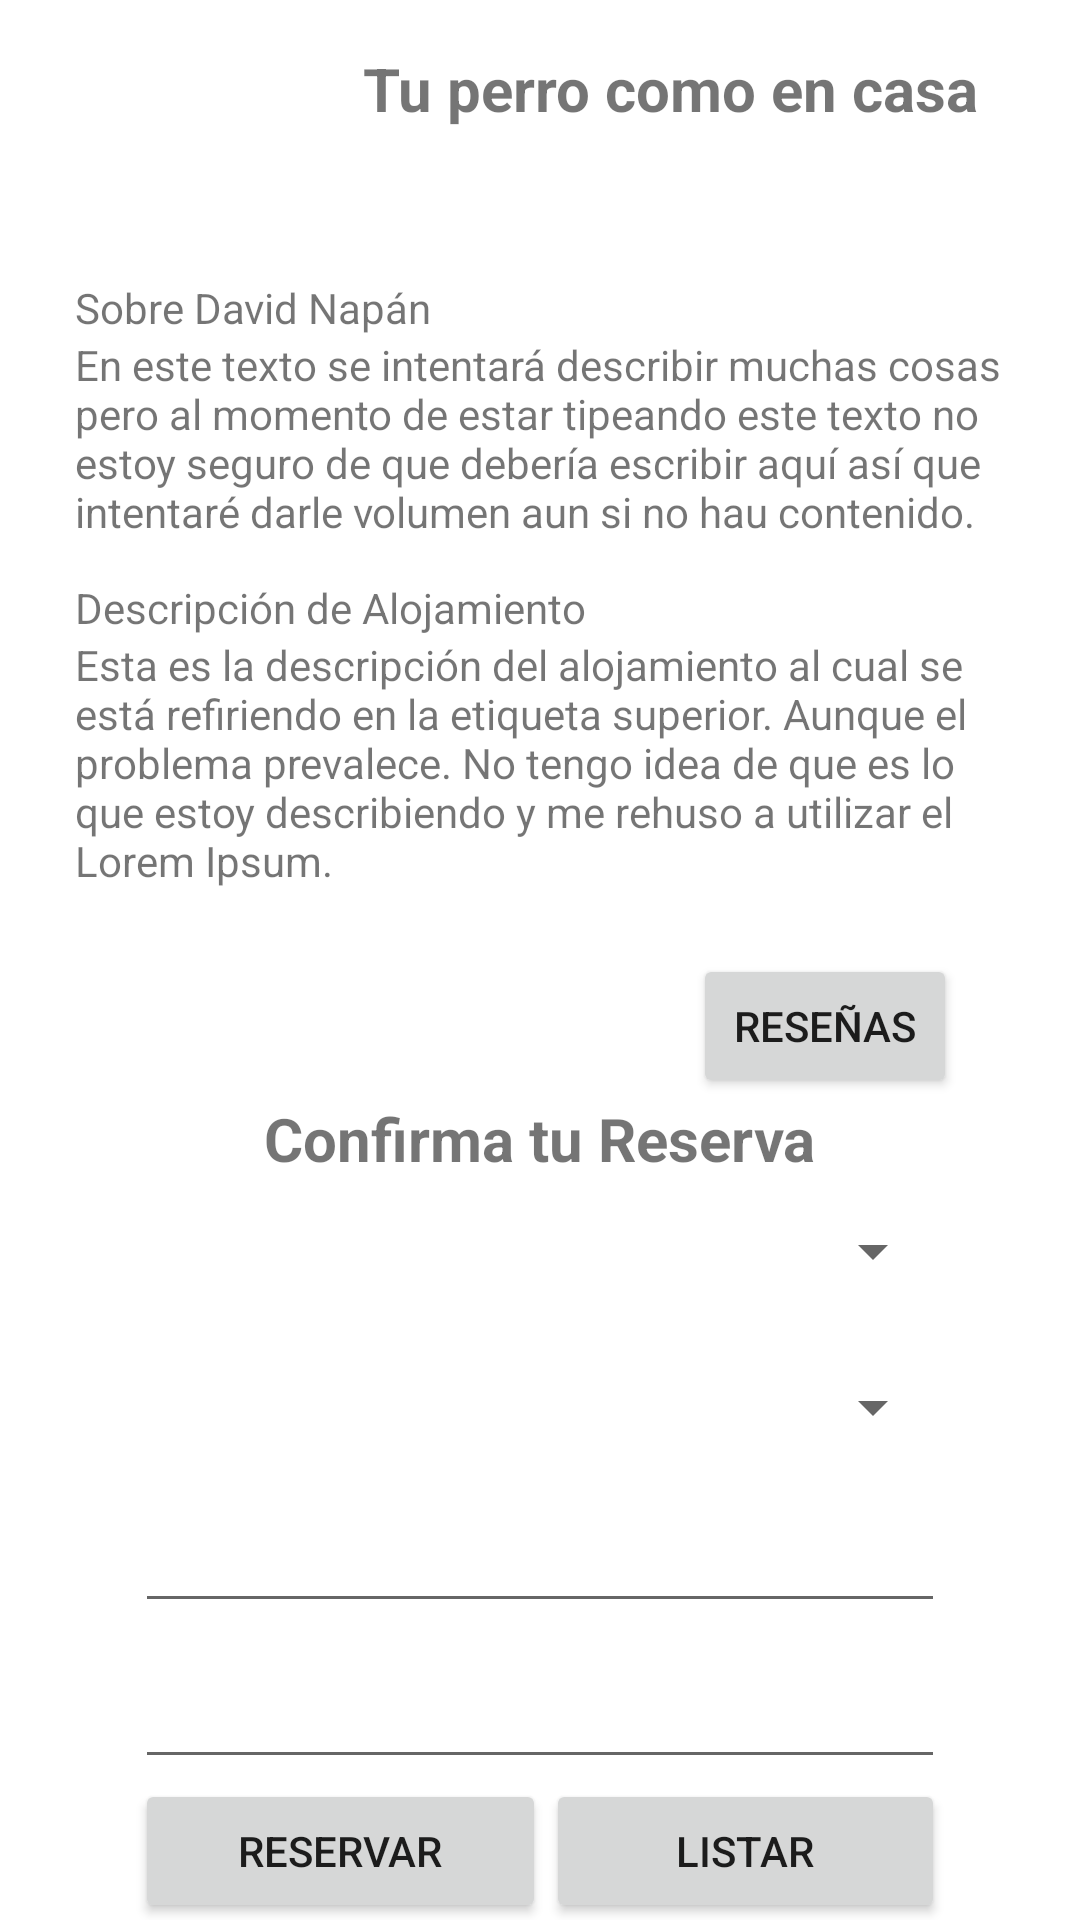

Write the Android layout XML for this screen, with the resource values it uses.
<!-- AndroidManifest.xml: application theme Theme.AppGrupo2 -->
<!-- res/layout/activity_formulario.xml -->
<?xml version="1.0" encoding="utf-8"?>
<androidx.constraintlayout.widget.ConstraintLayout xmlns:android="http://schemas.android.com/apk/res/android"
    xmlns:app="http://schemas.android.com/apk/res-auto"
    xmlns:tools="http://schemas.android.com/tools"
    android:layout_width="match_parent"
    android:layout_height="match_parent"
    tools:context=".FormularioActivity">

    <TextView
        android:id="@+id/textView5"
        android:layout_width="0dp"
        android:layout_height="106dp"
        android:text="Esta es la descripción del alojamiento al cual se está refiriendo en la etiqueta superior. Aunque el problema prevalece. No tengo idea de que es lo que estoy describiendo y me rehuso a utilizar el Lorem Ipsum. "
        app:layout_constraintEnd_toStartOf="@+id/guideline4"
        app:layout_constraintStart_toStartOf="@+id/guideline3"
        app:layout_constraintTop_toBottomOf="@+id/textView6" />

    <TextView
        android:id="@+id/textView4"
        android:layout_width="wrap_content"
        android:layout_height="wrap_content"
        android:layout_marginTop="8dp"
        android:text="Sobre David Napán"
        app:layout_constraintStart_toStartOf="@+id/guideline3"
        app:layout_constraintTop_toBottomOf="@+id/imageView4" />

    <TextView
        android:id="@+id/textView3"
        android:layout_width="0dp"
        android:layout_height="81dp"
        android:text="En este texto se intentará describir muchas cosas pero al momento de estar tipeando este texto no estoy seguro de que debería escribir aquí así que intentaré darle volumen aun si no hau contenido."
        app:layout_constraintEnd_toStartOf="@+id/guideline4"
        app:layout_constraintStart_toStartOf="@+id/guideline3"
        app:layout_constraintTop_toBottomOf="@+id/textView4" />

    <TextView
        android:id="@+id/textView6"
        android:layout_width="wrap_content"
        android:layout_height="wrap_content"
        android:text="Descripción de Alojamiento"
        app:layout_constraintStart_toStartOf="@+id/guideline3"
        app:layout_constraintTop_toBottomOf="@+id/textView3" />

    <androidx.constraintlayout.widget.Guideline
        android:id="@+id/guideline3"
        android:layout_width="wrap_content"
        android:layout_height="wrap_content"
        android:orientation="vertical"
        app:layout_constraintGuide_begin="25dp" />

    <androidx.constraintlayout.widget.Guideline
        android:id="@+id/guideline4"
        android:layout_width="wrap_content"
        android:layout_height="wrap_content"
        android:orientation="vertical"
        app:layout_constraintGuide_end="25dp" />

    <ImageView
        android:id="@+id/imageView4"
        android:layout_width="71dp"
        android:layout_height="69dp"
        android:layout_marginStart="16dp"
        android:layout_marginTop="16dp"
        app:layout_constraintStart_toStartOf="@+id/guideline3"
        app:layout_constraintTop_toTopOf="parent"
        tools:srcCompat="@tools:sample/avatars" />

    <TextView
        android:id="@+id/textView2"
        android:layout_width="wrap_content"
        android:layout_height="wrap_content"
        android:drawableLeft="@drawable/location_icon"
        android:text="Tu perro como en casa"
        android:textSize="20sp"
        android:textStyle="bold"
        app:layout_constraintEnd_toStartOf="@+id/guideline4"
        app:layout_constraintStart_toEndOf="@+id/imageView4"
        app:layout_constraintTop_toTopOf="@+id/imageView4" />

    <androidx.constraintlayout.widget.ConstraintLayout
        android:layout_width="0dp"
        android:layout_height="298dp"
        app:layout_constraintEnd_toStartOf="@+id/guideline4"
        app:layout_constraintHorizontal_bias="0.0"
        app:layout_constraintStart_toStartOf="@+id/guideline3"
        app:layout_constraintTop_toBottomOf="@+id/btnresena">

        <androidx.constraintlayout.widget.Guideline
            android:id="@+id/guideline5"
            android:layout_width="wrap_content"
            android:layout_height="wrap_content"
            android:orientation="vertical"
            app:layout_constraintGuide_begin="20dp" />

        <androidx.constraintlayout.widget.Guideline
            android:id="@+id/guideline6"
            android:layout_width="wrap_content"
            android:layout_height="wrap_content"
            android:orientation="vertical"
            app:layout_constraintGuide_end="20dp" />

        <TextView
            android:id="@+id/textView7"
            android:layout_width="wrap_content"
            android:layout_height="wrap_content"
            android:text="Confirma tu Reserva"
            android:textSize="20sp"
            android:textStyle="bold"
            app:layout_constraintEnd_toEndOf="parent"
            app:layout_constraintStart_toStartOf="parent"
            app:layout_constraintTop_toTopOf="parent" />

        <EditText
            android:id="@+id/editTextDate2"
            android:layout_width="0dp"
            android:layout_height="wrap_content"
            android:layout_marginTop="4dp"
            android:drawableRight="@drawable/calendardraw"
            android:ems="10"
            android:inputType="date"
            android:minHeight="48dp"
            app:layout_constraintEnd_toStartOf="@+id/guideline6"
            app:layout_constraintHorizontal_bias="0.544"
            app:layout_constraintStart_toStartOf="@+id/guideline5"
            app:layout_constraintTop_toBottomOf="@+id/editTextDate"
            tools:ignore="SpeakableTextPresentCheck" />

        <EditText
            android:id="@+id/editTextDate"
            android:layout_width="0dp"
            android:layout_height="wrap_content"
            android:drawableRight="@drawable/calendardraw"
            android:ems="10"
            android:inputType="date"
            android:minHeight="48dp"
            app:layout_constraintEnd_toStartOf="@+id/guideline6"
            app:layout_constraintHorizontal_bias="0.544"
            app:layout_constraintStart_toStartOf="@+id/guideline5"
            app:layout_constraintTop_toBottomOf="@+id/spMascota"
            tools:ignore="SpeakableTextPresentCheck" />

        <LinearLayout
            android:layout_width="0dp"
            android:layout_height="49dp"
            android:orientation="horizontal"
            app:layout_constraintEnd_toStartOf="@+id/guideline6"
            app:layout_constraintStart_toStartOf="@+id/guideline5"
            app:layout_constraintTop_toBottomOf="@+id/editTextDate2">

            <Button
                android:id="@+id/btnReservar"
                android:layout_width="wrap_content"
                android:layout_height="wrap_content"
                android:layout_weight="1"
                android:text="@string/btnreservar"
                app:icon="@drawable/btnreservaricon" />

            <Button
                android:id="@+id/btnlistarReserva"
                android:layout_width="wrap_content"
                android:layout_height="wrap_content"
                android:layout_weight="1"
                android:text="@string/btnlistar"
                app:icon="@drawable/btnlistarreservaicon" />
        </LinearLayout>

        <Spinner
            android:id="@+id/spServicio"
            android:layout_width="0dp"
            android:layout_height="wrap_content"
            android:minHeight="48dp"
            app:layout_constraintEnd_toStartOf="@+id/guideline6"
            app:layout_constraintStart_toStartOf="@+id/guideline5"
            app:layout_constraintTop_toBottomOf="@+id/textView7"
            tools:ignore="SpeakableTextPresentCheck" />

        <Spinner
            android:id="@+id/spMascota"
            android:layout_width="0dp"
            android:layout_height="wrap_content"
            android:layout_marginTop="4dp"
            android:minHeight="48dp"
            app:layout_constraintEnd_toStartOf="@+id/guideline6"
            app:layout_constraintHorizontal_bias="1.0"
            app:layout_constraintStart_toStartOf="@+id/guideline5"
            app:layout_constraintTop_toBottomOf="@+id/spServicio"
            tools:ignore="SpeakableTextPresentCheck" />
    </androidx.constraintlayout.widget.ConstraintLayout>

    <Button
        android:id="@+id/btnresena"
        android:layout_width="wrap_content"
        android:layout_height="wrap_content"
        android:layout_marginEnd="16dp"
        android:text="@string/btnresenatitle"
        app:icon="@drawable/comenticonbtn"
        app:layout_constraintEnd_toStartOf="@+id/guideline4"
        app:layout_constraintTop_toBottomOf="@+id/textView5" />

</androidx.constraintlayout.widget.ConstraintLayout>
<!-- resources referenced by this layout -->
<resources>
  <string name="btnlistar">Listar</string>
  <string name="btnresenatitle">Reseñas</string>
  <string name="btnreservar">Reservar</string>
  <style name="Theme.AppGrupo2" parent="Theme.MaterialComponents.DayNight.DarkActionBar">
          
          <item name="colorPrimary">@color/purple_500</item>
          <item name="colorPrimaryVariant">@color/purple_700</item>
          <item name="colorOnPrimary">@color/white</item>
          
          <item name="colorSecondary">@color/teal_200</item>
          <item name="colorSecondaryVariant">@color/teal_700</item>
          <item name="colorOnSecondary">@color/black</item>
          
          <item name="android:statusBarColor">?attr/colorPrimaryVariant</item>
          
      </style>
  <!-- not gathered from this repository: default colours our renderer supplied (Android Studio template values) -->
  <color name="purple_500">#FF6200EE</color>
  <color name="purple_700">#FF3700B3</color>
  <color name="teal_200">#FF03DAC5</color>
  <color name="teal_700">#FF018786</color>
  <color name="black">#FF000000</color>
  <color name="white">#FFFFFFFF</color>
</resources>
